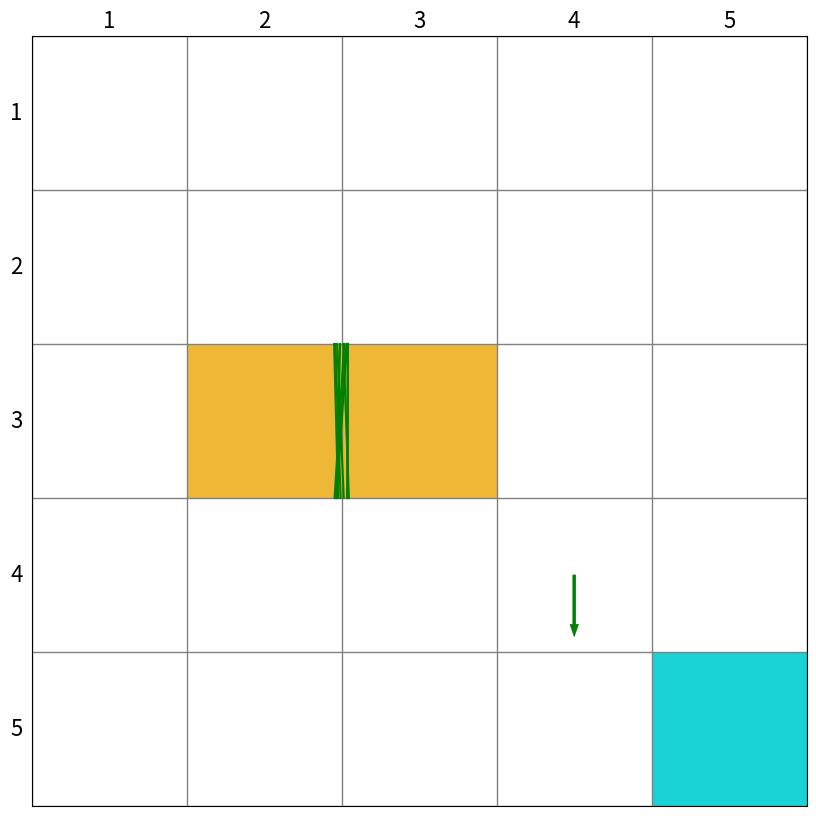

This chart was generated by the following Python code:
from typing import Union

import matplotlib.animation as animation
import matplotlib.patches as patches
import matplotlib.pyplot as plt
import numpy as np


class Render:
    def __init__(self, target: Union[list, tuple, np.ndarray], forbidden: Union[list, tuple, np.ndarray],
                 size=5):
        """ Render 类的构造函数

        :param target:目标点的位置
        :param forbidden:障碍物区域位置
        :param size:网格世界的size 默认为 5x5
        """
        # 初始化
        self.agent = None
        self.target = target
        self.forbidden = forbidden
        self.size = size
        self.fig = plt.figure(figsize=(10, 10), dpi=self.size * 20)
        self.ax = plt.gca()
        self.ax.xaxis.set_ticks_position('top')
        self.ax.invert_yaxis()
        self.ax.xaxis.set_ticks(range(0, size + 1))
        self.ax.yaxis.set_ticks(range(0, size + 1))
        self.ax.grid(True, linestyle="-", color="gray", linewidth="1", axis='both')
        self.ax.tick_params(bottom=False, left=False, right=False, top=False, labelbottom=False, labelleft=False,
                            labeltop=False)
        # 绘制网格世界的state index 以及grid边框的标号
        # index = 0
        for y in range(size):
            self.write_word(pos=(-0.6, y), word=str(y + 1), size_discount=0.8)
            self.write_word(pos=(y, -0.6), word=str(y + 1), size_discount=0.8)
            # for x in range(size):
            #     self.write_word(pos=(x, y), word="s" + str(index), size_discount=0.65)
            #     index += 1
        # 填充障碍物和目标格子
        for pos in self.forbidden:
            self.fill_block(pos=pos)
        self.fill_block(pos=self.target, color='darkturquoise')
        self.trajectory = []
        self.agent = patches.Arrow(-10, -10, 0.4, 0, color='red', width=0.5)
        self.ax.add_patch(self.agent)

    def fill_block(self, pos: Union[list, tuple, np.ndarray], color: str = '#EDB120', width=1.0,
                   height=1.0) -> patches.RegularPolygon:
        """
        对指定pos的网格填充颜色
        :param width:
        :param height:
        :param pos: 需要填充的网格的左下坐标
        :param color: 填充的颜色 默认为‘EDB120’表示 forbidden 格子 ,‘#4DBEEE’表示 target 格子
        :return: Rectangle对象
        """
        return self.ax.add_patch(
            patches.Rectangle((pos[0], pos[1]),
                              width=1.0,
                              height=1.0,
                              facecolor=color,
                              fill=True,
                              alpha=0.90,
                              ))

    def draw_random_line(self, pos1: Union[list, tuple, np.ndarray], pos2: Union[list, tuple, np.ndarray]) -> None:
        """
        在pos1 和pos2之间生成一条线条，这条线条会在pos1和pos2之间产生随机偏移
        :param pos1: 起点所在位置的坐标
        :param pos2: 终点所在位置的坐标
        :return:None
        """
        offset1 = np.random.uniform(low=-0.05, high=0.05, size=1)
        offset2 = np.random.uniform(low=-0.05, high=0.05, size=1)
        x = [pos1[0] + 0.5, pos2[0] + 0.5]
        y = [pos1[1] + 0.5, pos2[1] + 0.5]
        if pos1[0] == pos2[0]:
            x = [x[0] + offset1, x[1] + offset2]
        else:
            y = [y[0] + offset1, y[1] + offset2]
        self.ax.plot(x, y, color='g', scalex=False, scaley=False)

    def draw_circle(self, pos: Union[list, tuple, np.ndarray], radius: float,
                    color: str = 'green', fill: bool = True) -> patches.CirclePolygon:
        """
        对指定pos的网格内画一个圆
        :param fill: 是否填充圆的内部
        :param radius: 圆的半径
        :param pos: 需要画圆的网格的左下坐标
        :param color: 'lime'表示 绿色
        :return: CirclePolygon
        """
        return self.ax.add_patch(
            patches.Circle((pos[0] + 0.5, pos[1] + 0.5),
                           radius=radius,
                           facecolor=color,
                           edgecolor='green',
                           linewidth=2,
                           fill=fill
                           ))

    def draw_action(self, pos: Union[list, tuple, np.ndarray], toward: Union[list, tuple, np.ndarray],
                    color: str = 'green', radius: float = 0.10) -> None:
        """
        将动作可视化
        :param radius: circle 的半径
        :param pos:网格的左下坐标
        :param toward:(a,b) a b 分别表示 箭头在x方向和y方向的分量 如果是一个 0 向量就画圆
        :param color: 箭头的颜色 默认为green
        :return:None
        """
        if not np.array_equal(np.array(toward), np.array([0, 0])):
            self.ax.add_patch(
                patches.Arrow(pos[0] + 0.5, pos[1] + 0.5, dx=toward[0],
                              dy=toward[1], color=color, width=0.05 + 0.05 * np.linalg.norm(np.array(toward) / 0.5),
                              linewidth=0.5))
        else:
            self.draw_circle(pos=tuple(pos), color='white', radius=radius, fill=False)

    def write_word(self, pos: Union[list, np.ndarray, tuple], word: str, color: str = 'black', y_offset: float = 0,
                   size_discount: float = 1.0) -> None:
        """
        在网格上对应位置写字
        :param pos: 需要写字的格子的左下角坐标
        :param word: 要写的字
        :param color: 字的颜色
        :param y_offset: 字在y方向上关于网格中心的偏移
        :param size_discount: 字体大小 (0-1)
        :return: None
        """
        plt.text(pos[0] + 0.5, pos[1] + 0.5 + y_offset, word, size=size_discount * (30 - 2 * self.size), ha='center',
                 va='center', color=color)

    def upgrade_agent(self, pos: Union[list, np.ndarray, tuple], action,
                      next_pos: Union[list, np.ndarray, tuple], ) -> None:
        """
        更新agent的位置
        :param next_pos: 当前pos和下一步的位置
        :param action: 对应位置采取的action
        :param pos: 当前的state位置
        :return: None
        """

        self.trajectory.append([tuple(pos), action, tuple(next_pos)])

    def show_frame(self, t: float = 0.2) -> None:
        """
        显示figure 持续一段时间后 关闭
        :param t: 持续时间
        :return: None
        """
        self.fig.show()

    def save_frame(self, name: str) -> None:
        """
        将当前帧保存
        :param name:保存的文件名
        :return: None
        """
        self.fig.savefig(name + ".jpg")

    def save_video(self, name: str) -> None:
        """
        如果指定了起点 想要将agent从起点到终点的轨迹show出来的话，可以使用这个函数保存视频
        :param name:视频文件的名字
        :return:None
        """
        anim = animation.FuncAnimation(self.fig, self.animate, init_func=self.init(), frames=len(self.trajectory),
                                       interval=200, repeat=False)
        anim.save(name + '.mp4')

    # init 和 animate 都是服务于animation.FuncAnimation
    # 具体用法参考matplotlib官网
    def init(self):
        pass

    def animate(self, i):
        location = self.trajectory[i][0]
        action = self.trajectory[i][1]
        next_location = self.trajectory[i][2]
        next_location = np.clip(next_location, -0.4, self.size - 0.6)
        self.agent.remove()
        if action[0] + action[1] != 0:
            self.agent = patches.Arrow(x=location[0] + 0.5, y=location[1] + 0.5,
                                       dx=action[0] / 2, dy=action[1] / 2,
                                       color='b',
                                       width=0.5)
        else:
            self.agent = patches.Circle(xy=(location[0] + 0.5, location[1] + 0.5),
                                        radius=0.15, fill=True, color='b',
                                        )
        self.ax.add_patch(self.agent)

        self.draw_random_line(pos1=location, pos2=next_location)

    def draw_episode(self):
        for i in range(len(self.trajectory)):
            location = self.trajectory[i][0]
            next_location = self.trajectory[i][2]
            self.draw_random_line(pos1=location, pos2=next_location)

    def add_subplot_to_fig(self, fig, x, y, subplot_position, xlabel, ylabel, title=''):
        """
        在给定的位置上添加一个子图到当前的图中，并在子图中调用plot函数，设置x,y label和title。

        参数:
        x: 用于plot的x数据
        y: 用于plot的y数据
        subplot_position: 子图的位置，格式为 (row, column, index)
        xlabel: x轴的标签
        ylabel: y轴的标签
        title: 子图的标题
        """
        # 在指定位置添加子图
        ax = fig.add_subplot(subplot_position)
        # 调用plot函数绘制图形
        ax.plot(x, y)
        # 设置x,y label和title
        ax.set_xlabel(xlabel)
        ax.set_ylabel(ylabel)
        ax.set_title(title)


if __name__ == '__main__':
    render = Render(target=[4, 4], forbidden=[np.array([1, 2]), np.array([2, 2])], size=5)
    render.draw_action(pos=[3, 3], toward=(0, 0.4))
    # render.save_frame('test1')

    for num in range(10):
        render.draw_random_line(pos1=[1.5, 1.5], pos2=[1.5, 2.5])

    action_to_direction = {
        0: np.array([-1, 0]),
        1: np.array([0, 1]),
        2: np.array([1, 0]),
        3: np.array([0, -1]),
        4: np.array([0, 0]),
    }
    uniform_policy = np.random.random(size=(25, 5))
    # uniform_policy = np.ones(shape=(25, 5)) / 5
    # for state in range(25):
    #     for action in range(5):
    #         policy = uniform_policy[state, action]
    #         render.draw_action(pos=[state // 5, state % 5], toward=policy * 0.4 * action_to_direction[action],
    #                            radius=0.03 + 0.07 * policy)
    for a in range(5):
        render.trajectory.append((a, a))
    render.show_frame()
